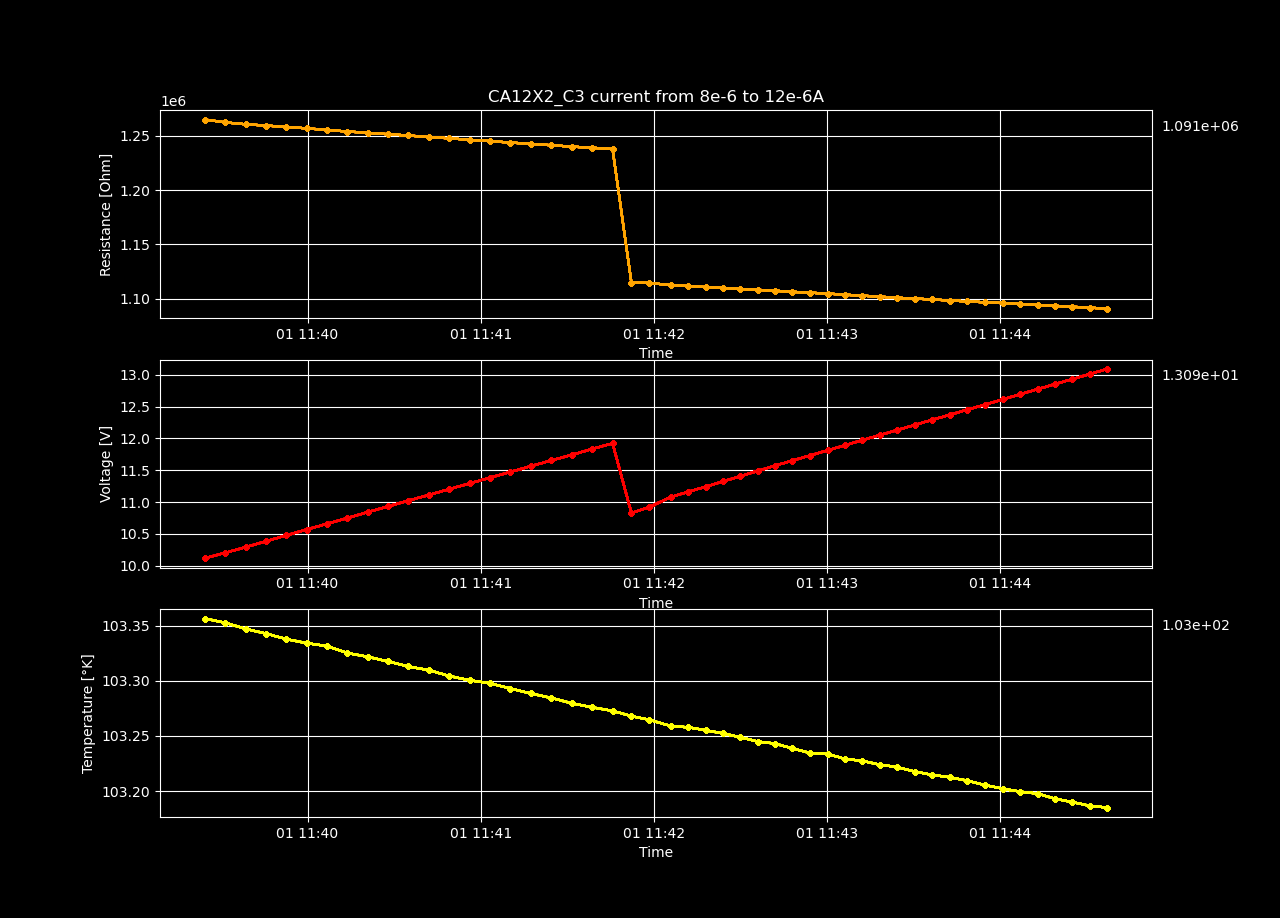

Values plotted in this chart, from the file beside it:
Temperature [K], Voltage [V], Resistance [𝛀], Current Source [A], Electric Field [V/cm], Restivity [𝛀 cm], Current Density [A/cm2]
103.4, 10.12, 1264897, 8e-06, 214.9, 1753069, 0.0001226
103.4, 10.2, 1262326, 8.081632653061225e-06, 216.7, 1749506, 0.0001239
103.3, 10.29, 1260606, 8.163265306122448e-06, 218.6, 1747122, 0.0001251
103.3, 10.38, 1259396, 8.244897959183674e-06, 220.6, 1745446, 0.0001264
103.3, 10.48, 1258137, 8.326530612244897e-06, 222.5, 1743700, 0.0001276
103.3, 10.57, 1256846, 8.408163265306122e-06, 224.5, 1741911, 0.0001289
103.3, 10.66, 1255378, 8.489795918367347e-06, 226.4, 1739878, 0.0001301
103.3, 10.75, 1253931, 8.571428571428571e-06, 228.3, 1737871, 0.0001314
103.3, 10.84, 1252751, 8.653061224489796e-06, 230.2, 1736236, 0.0001326
103.3, 10.93, 1251441, 8.73469387755102e-06, 232.2, 1734421, 0.0001339
103.3, 11.02, 1250259, 8.816326530612245e-06, 234.1, 1732783, 0.0001351
103.3, 11.11, 1248781, 8.89795918367347e-06, 236, 1730734, 0.0001364
103.3, 11.2, 1247676, 8.979591836734694e-06, 238, 1729202, 0.0001376
103.3, 11.29, 1246272, 9.061224489795919e-06, 239.9, 1727257, 0.0001389
103.3, 11.38, 1245071, 9.142857142857142e-06, 241.8, 1725593, 0.0001401
103.3, 11.47, 1243719, 9.224489795918367e-06, 243.7, 1723718, 0.0001414
103.3, 11.56, 1242581, 9.306122448979591e-06, 245.6, 1722142, 0.0001426
103.3, 11.65, 1241289, 9.387755102040816e-06, 247.5, 1720350, 0.0001439
103.3, 11.74, 1239974, 9.469387755102041e-06, 249.4, 1718528, 0.0001451
103.3, 11.83, 1238999, 9.551020408163265e-06, 251.4, 1717176, 0.0001464
103.3, 11.92, 1237727, 9.63265306122449e-06, 253.2, 1715413, 0.0001476
103.3, 10.83, 1114581, 9.714285714285715e-06, 230, 1544741, 0.0001489
103.3, 10.92, 1114376, 9.795918367346939e-06, 231.9, 1544458, 0.0001501
103.3, 11.08, 1112424, 9.959183673469387e-06, 235.3, 1541752, 0.0001526
103.3, 11.16, 1111502, 1.0040816326530613e-05, 237.1, 1540474, 0.0001539
103.3, 11.24, 1110553, 1.0122448979591836e-05, 238.8, 1539158, 0.0001551
103.3, 11.32, 1109701, 1.0204081632653061e-05, 240.5, 1537978, 0.0001564
103.2, 11.41, 1108910, 1.0285714285714286e-05, 242.3, 1536882, 0.0001576
103.2, 11.49, 1108047, 1.036734693877551e-05, 244, 1535685, 0.0001589
103.2, 11.57, 1107248, 1.0448979591836735e-05, 245.7, 1534578, 0.0001601
103.2, 11.65, 1106262, 1.053061224489796e-05, 247.4, 1533212, 0.0001614
103.2, 11.73, 1105402, 1.0612244897959184e-05, 249.2, 1532020, 0.0001626
103.2, 11.81, 1104598, 1.0693877551020407e-05, 250.9, 1530905, 0.0001639
103.2, 11.89, 1103566, 1.0775510204081633e-05, 252.6, 1529475, 0.0001651
103.2, 11.97, 1102667, 1.0857142857142858e-05, 254.3, 1528228, 0.0001664
103.2, 12.05, 1101743, 1.0938775510204081e-05, 256, 1526949, 0.0001676
103.2, 12.13, 1100761, 1.1020408163265306e-05, 257.7, 1525587, 0.0001689
103.2, 12.21, 1099954, 1.1102040816326532e-05, 259.4, 1524469, 0.0001701
103.2, 12.29, 1099208, 1.1183673469387755e-05, 261.1, 1523435, 0.0001714
103.2, 12.37, 1098161, 1.126530612244898e-05, 262.8, 1521984, 0.0001726
103.2, 12.45, 1097439, 1.1346938775510204e-05, 264.5, 1520983, 0.0001739
103.2, 12.53, 1096520, 1.1428571428571429e-05, 266.2, 1519709, 0.0001752
103.2, 12.61, 1095815, 1.1510204081632653e-05, 267.9, 1518733, 0.0001764
103.2, 12.69, 1095108, 1.1591836734693878e-05, 269.6, 1517753, 0.0001777
103.2, 12.77, 1094163, 1.1673469387755103e-05, 271.3, 1516443, 0.0001789
103.2, 12.85, 1093333, 1.1755102040816326e-05, 273, 1515292, 0.0001802
103.2, 12.93, 1092459, 1.1836734693877552e-05, 274.7, 1514082, 0.0001814
103.2, 13.01, 1091595, 1.1918367346938777e-05, 276.3, 1512884, 0.0001827
103.2, 13.09, 1090751, 1.2e-05, 278, 1511715, 0.0001839
